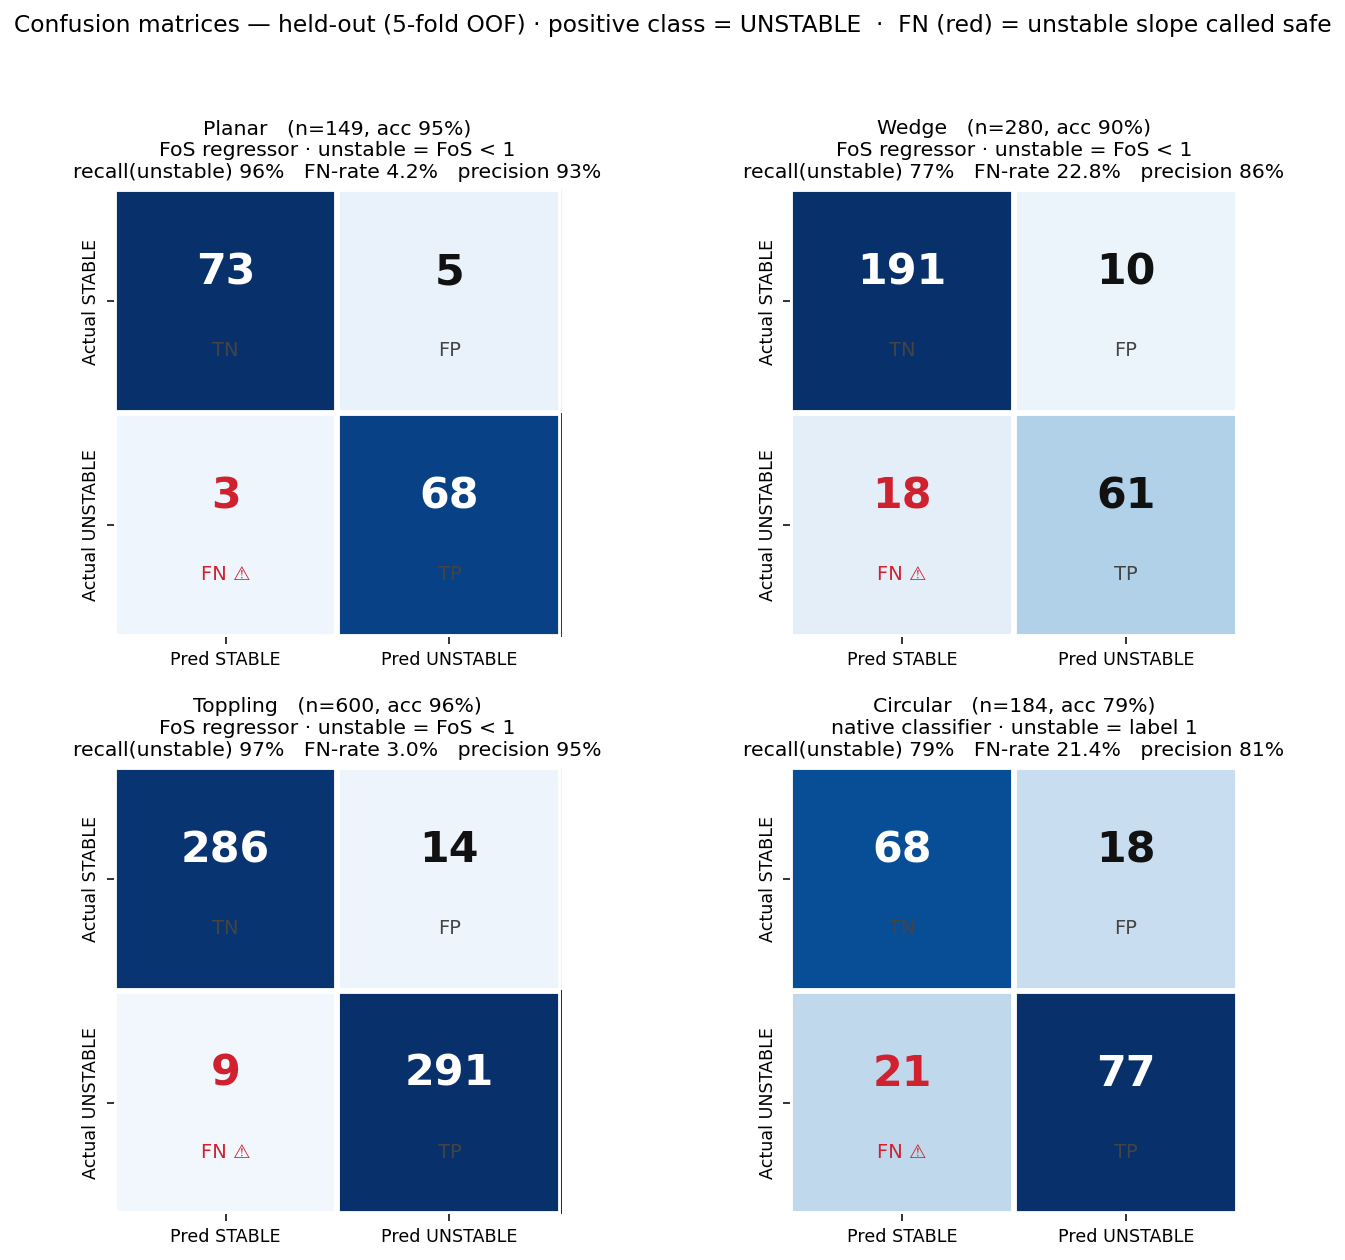

The data file committed next to this chart (first rows):
model, threshold, TN, FP, FN, TP, n, accuracy, recall_unstable, precision_unstable, FN_rate
Planar, 1.0, 73, 5, 3, 68, 149, 0.9463, 0.9577, 0.9315, 0.0423
Wedge, 1.0, 191, 10, 18, 61, 280, 0.9, 0.7722, 0.8592, 0.2278
Toppling, 1.0, 286, 14, 9, 291, 600, 0.9617, 0.97, 0.9541, 0.03
Circular, label, 68, 18, 21, 77, 184, 0.788, 0.7857, 0.8105, 0.2143
